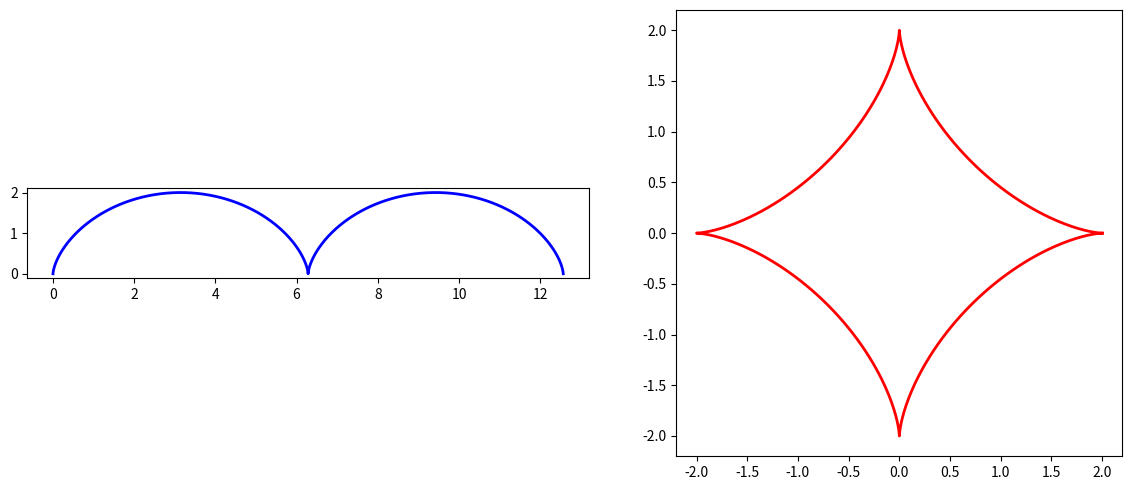

This chart was generated by the following Python code:
import numpy as np
import matplotlib.pyplot as plt

R1 = 1  
t1 = np.linspace(0, 4*np.pi, 500) 
x1 = R1 * (t1 - np.sin(t1))
y1 = R1 * (1 - np.cos(t1))

R2 = 2  
t2 = np.linspace(0, 2*np.pi, 500)  
x2 = R2 * np.cos(t2)**3
y2 = R2 * np.sin(t2)**3

fig, (ax1, ax2) = plt.subplots(1, 2, figsize=(12, 5))

ax1.plot(x1, y1, 'b', linewidth=2)

ax1.set_aspect('equal')

ax2.plot(x2, y2, 'r', linewidth=2)

ax2.set_aspect('equal')

plt.tight_layout()
plt.show()
plt.savefig('fig_5.png')
